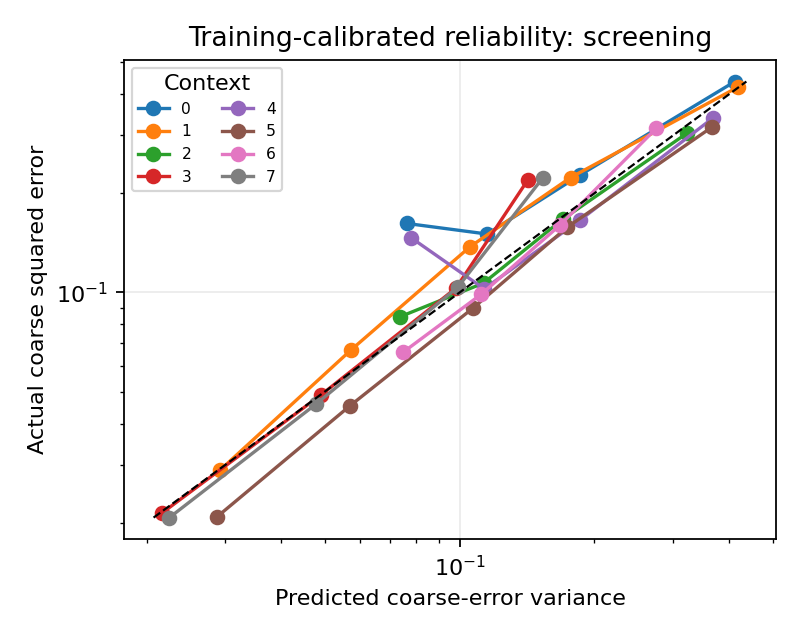

Source data for this figure (header and first rows):
context, bin, coordinates, predicted_complex_mse, actual_complex_mse
0, 1, 1546, 0.07611, 0.162
0, 2, 10426, 0.1151, 0.1504
0, 3, 39858, 0.1857, 0.2273
0, 4, 79242, 0.4116, 0.4367
1, 0, 10086, 0.02919, 0.0289
1, 1, 62281, 0.05719, 0.06688
1, 2, 26997, 0.1055, 0.1376
1, 3, 14490, 0.1768, 0.2232
1, 4, 17218, 0.4186, 0.4204
2, 1, 13286, 0.07347, 0.08429
2, 2, 64046, 0.1131, 0.1068
2, 3, 45237, 0.17, 0.1669
2, 4, 8503, 0.3221, 0.3045
3, 0, 94382, 0.02162, 0.02139
3, 1, 34156, 0.04896, 0.04879
3, 2, 2467, 0.09815, 0.1031
3, 3, 67, 0.142, 0.2198
4, 1, 1173, 0.07793, 0.1465
4, 2, 9512, 0.1135, 0.1025
4, 3, 40029, 0.1855, 0.1656
4, 4, 80358, 0.3686, 0.3392
5, 0, 10594, 0.02871, 0.02083
5, 1, 59889, 0.05696, 0.04533
5, 2, 30259, 0.1069, 0.08949
5, 3, 17164, 0.174, 0.1578
5, 4, 13166, 0.3662, 0.3179
6, 1, 12784, 0.07472, 0.06578
6, 2, 64080, 0.1118, 0.0988
6, 3, 45991, 0.1674, 0.16
6, 4, 8217, 0.275, 0.3152
7, 0, 96342, 0.02249, 0.02073
7, 1, 32499, 0.04774, 0.04579
7, 2, 2115, 0.09918, 0.1039
7, 3, 116, 0.1535, 0.2231
